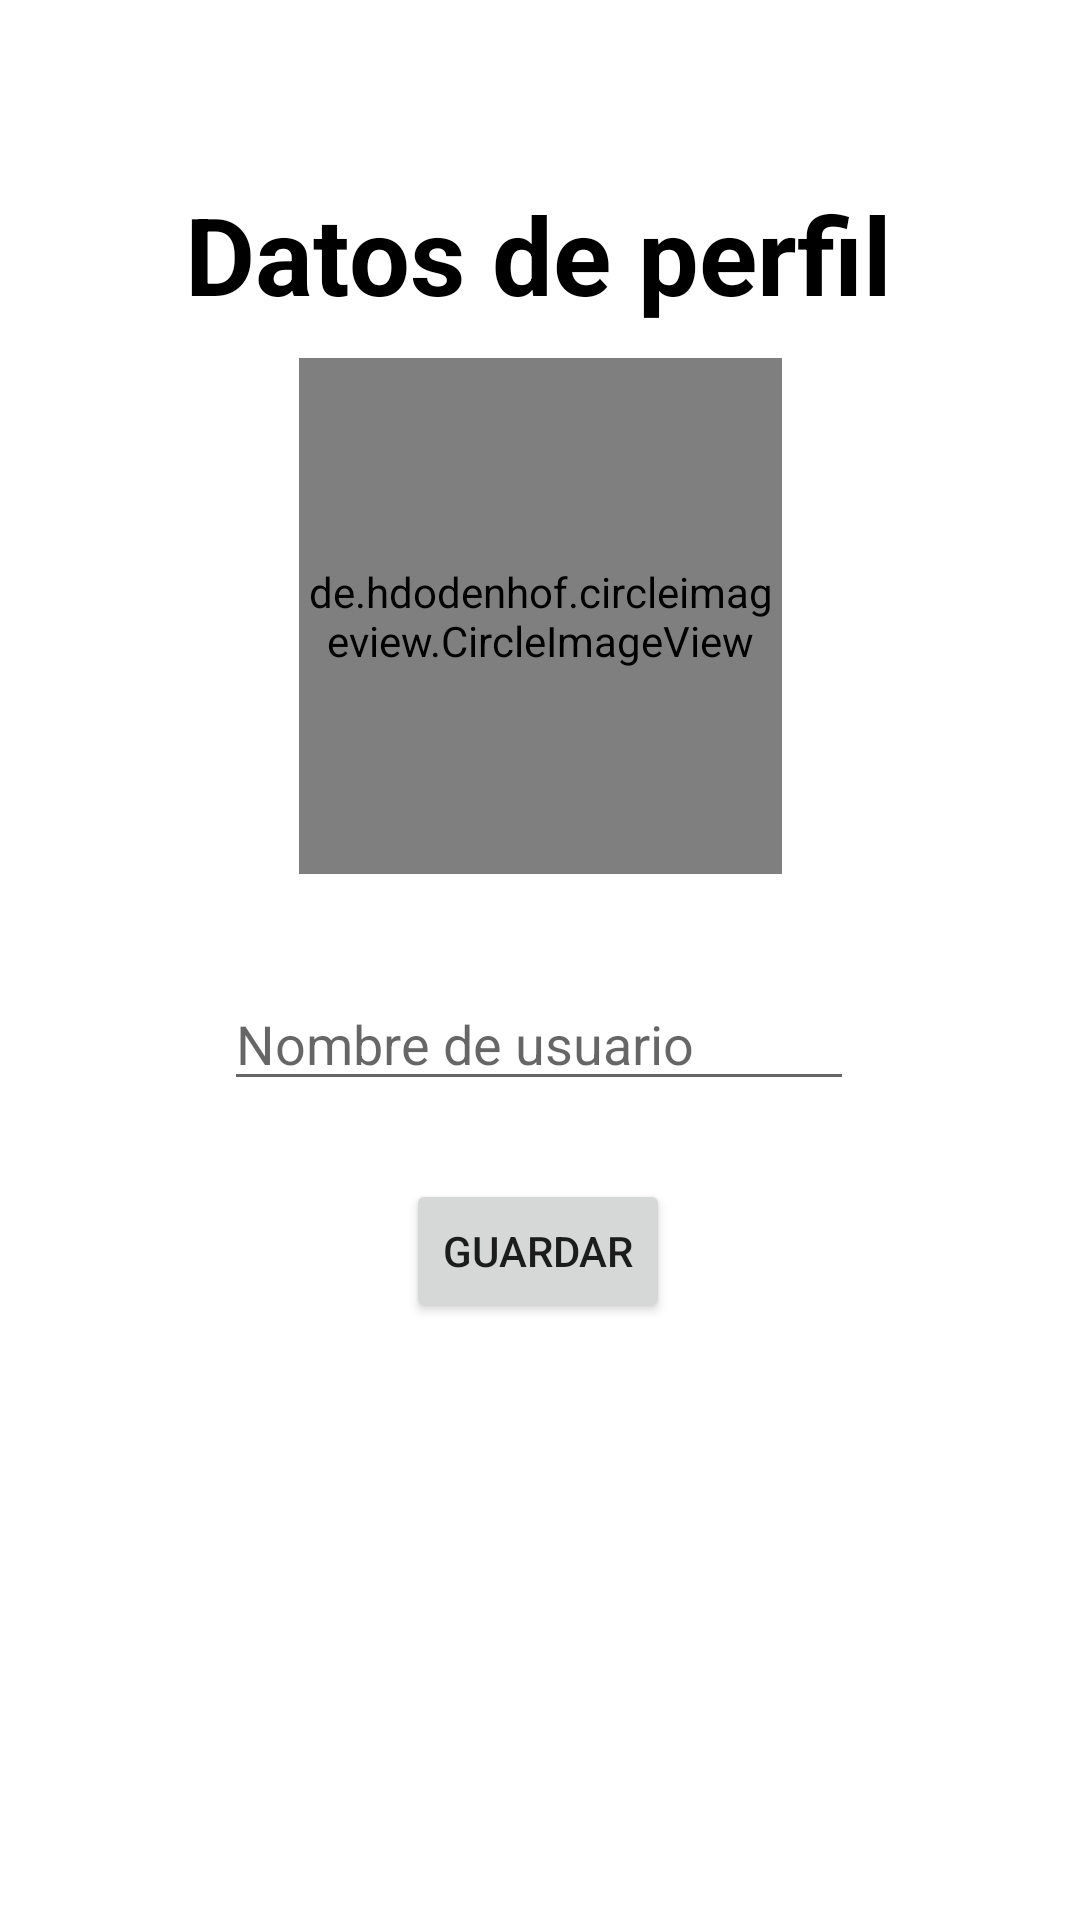

Reconstruct the res/layout file that produces this screen, plus the resources it refers to.
<!-- AndroidManifest.xml: application theme Theme.NereChat -->
<!-- res/layout/activity_crear_perfil.xml -->
<?xml version="1.0" encoding="utf-8"?>
<androidx.constraintlayout.widget.ConstraintLayout xmlns:android="http://schemas.android.com/apk/res/android"
    xmlns:app="http://schemas.android.com/apk/res-auto"
    xmlns:tools="http://schemas.android.com/tools"
    android:layout_width="match_parent"
    android:layout_height="match_parent"
    tools:context=".CrearPerfilActivity">


    <de.hdodenhof.circleimageview.CircleImageView
        android:id="@+id/profile_image"
        android:layout_width="161dp"
        android:layout_height="172dp"
        android:src="@drawable/icono"
        app:civ_border_color="#FF000000"
        app:civ_border_width="2dp"
        app:layout_constraintBottom_toBottomOf="parent"
        app:layout_constraintEnd_toEndOf="parent"
        app:layout_constraintStart_toStartOf="parent"
        app:layout_constraintTop_toTopOf="parent"
        app:layout_constraintVertical_bias="0.255" />

    <TextView
        android:id="@+id/textViewDatosPerfil"
        android:layout_width="wrap_content"
        android:layout_height="wrap_content"
        android:text="Datos de perfil"
        android:textColor="#000000"
        android:textColorLink="#FFFFFF"
        android:textSize="36sp"
        android:textStyle="bold"
        app:layout_constraintBottom_toBottomOf="parent"
        app:layout_constraintEnd_toEndOf="parent"
        app:layout_constraintHorizontal_bias="0.497"
        app:layout_constraintStart_toStartOf="parent"
        app:layout_constraintTop_toTopOf="parent"
        app:layout_constraintVertical_bias="0.102" />

    <EditText
        android:id="@+id/editTextNombreUsuario"
        android:layout_width="wrap_content"
        android:layout_height="wrap_content"
        android:ems="10"
        android:hint="Nombre de usuario"
        android:inputType="textPersonName"
        app:layout_constraintBottom_toBottomOf="parent"
        app:layout_constraintEnd_toEndOf="parent"
        app:layout_constraintHorizontal_bias="0.497"
        app:layout_constraintStart_toStartOf="parent"
        app:layout_constraintTop_toBottomOf="@+id/profile_image"
        app:layout_constraintVertical_bias="0.112" />



    <Button
        android:id="@+id/btnGuardar"
        android:layout_width="wrap_content"
        android:layout_height="wrap_content"
        android:onClick="guardarDatos"
        android:text="Guardar"
        app:layout_constraintBottom_toBottomOf="parent"
        app:layout_constraintEnd_toEndOf="parent"
        app:layout_constraintHorizontal_bias="0.498"
        app:layout_constraintStart_toStartOf="parent"
        app:layout_constraintTop_toBottomOf="@+id/editTextNombreUsuario"
        app:layout_constraintVertical_bias="0.116" />


</androidx.constraintlayout.widget.ConstraintLayout>
<!-- resources referenced by this layout -->
<resources>
  <style name="Theme.NereChat" parent="Theme.MaterialComponents.DayNight.DarkActionBar">
          
          <item name="colorPrimary">@color/purple_500</item>
          <item name="colorPrimaryVariant">@color/purple_700</item>
          <item name="colorOnPrimary">@color/white</item>
          
          <item name="colorSecondary">@color/teal_200</item>
          <item name="colorSecondaryVariant">@color/teal_700</item>
          <item name="colorOnSecondary">@color/black</item>
          
          
          <item name="android:statusBarColor" tools:targetApi="l">?attr/colorPrimaryVariant</item>
          
      </style>
  <color name="purple_500">#FF6200EE</color>
  <color name="purple_700">#FF3700B3</color>
  <color name="white">#FFFFFFFF</color>
  <color name="teal_200">#FF03DAC5</color>
  <color name="teal_700">#FF018786</color>
  <color name="black">#FF000000</color>
</resources>
